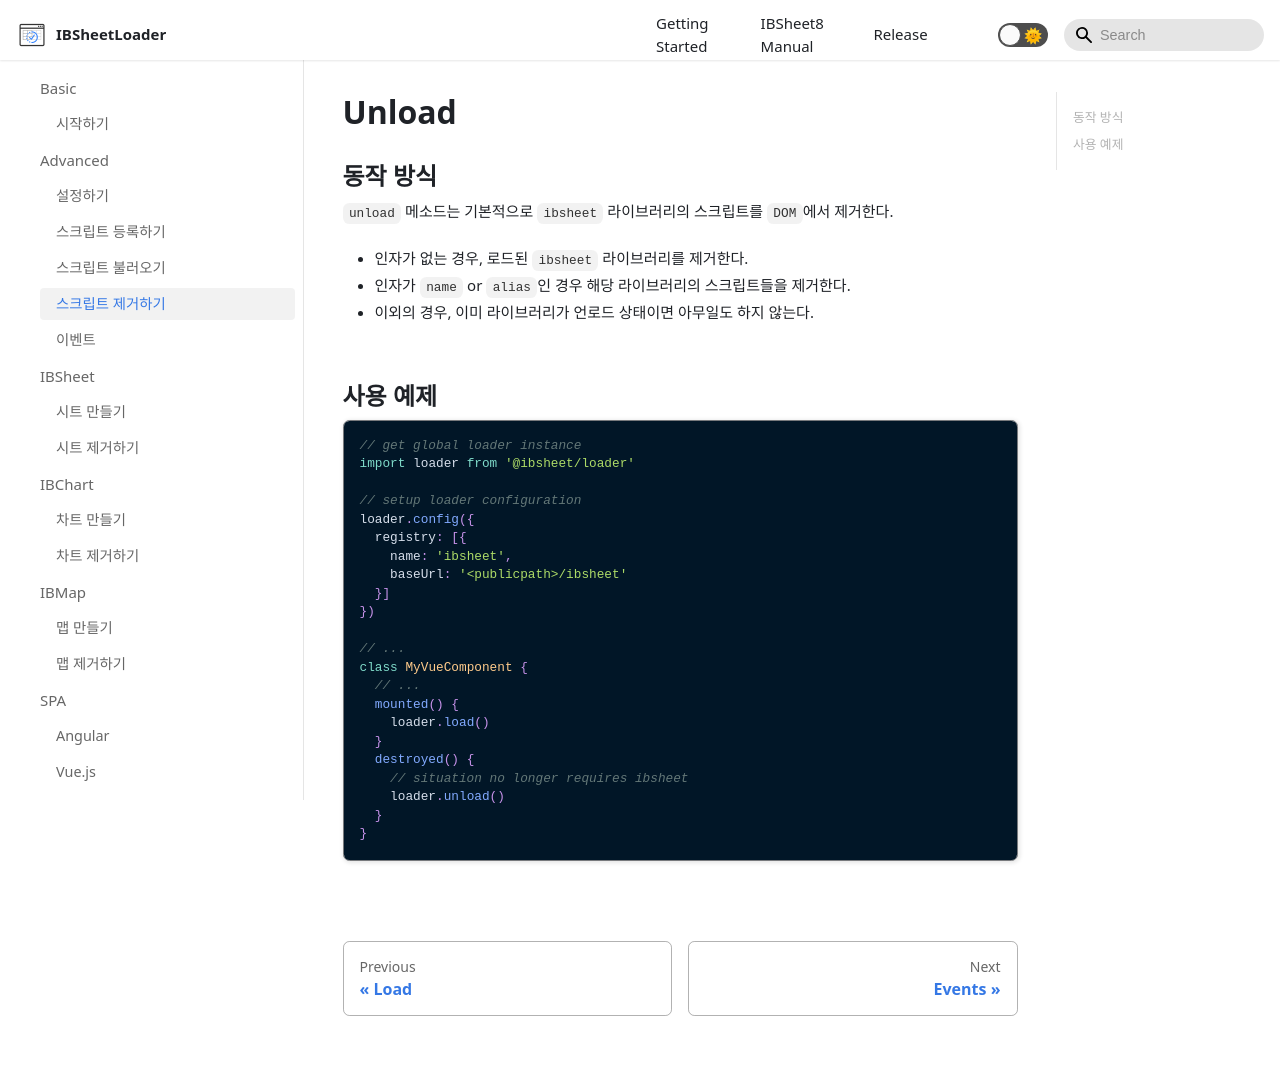

repository: ibsheet/loader-manual · page: docs/adv/unload/index.html · generator: docusaurus

---
id: unload
title: Unload
sidebar_label: 스크립트 제거하기
---

## 동작 방식

`unload` 메소드는 기본적으로 `ibsheet` 라이브러리의 스크립트를 `DOM`에서 제거한다.

* 인자가 없는 경우, 로드된 `ibsheet` 라이브러리를 제거한다.
* 인자가 `name` or `alias`인 경우 해당 라이브러리의 스크립트들을 제거한다.
* 이외의 경우, 이미 라이브러리가 언로드 상태이면 아무일도 하지 않는다.

## 사용 예제

```js
// get global loader instance
import loader from '@ibsheet/loader'

// setup loader configuration
loader.config({
  registry: [{
    name: 'ibsheet',
    baseUrl: '<publicpath>/ibsheet'
  }]
})

// ...
class MyVueComponent {
  // ...
  mounted() {
    loader.load()
  }
  destroyed() {
    // situation no longer requires ibsheet
    loader.unload() 
  }
}
```
